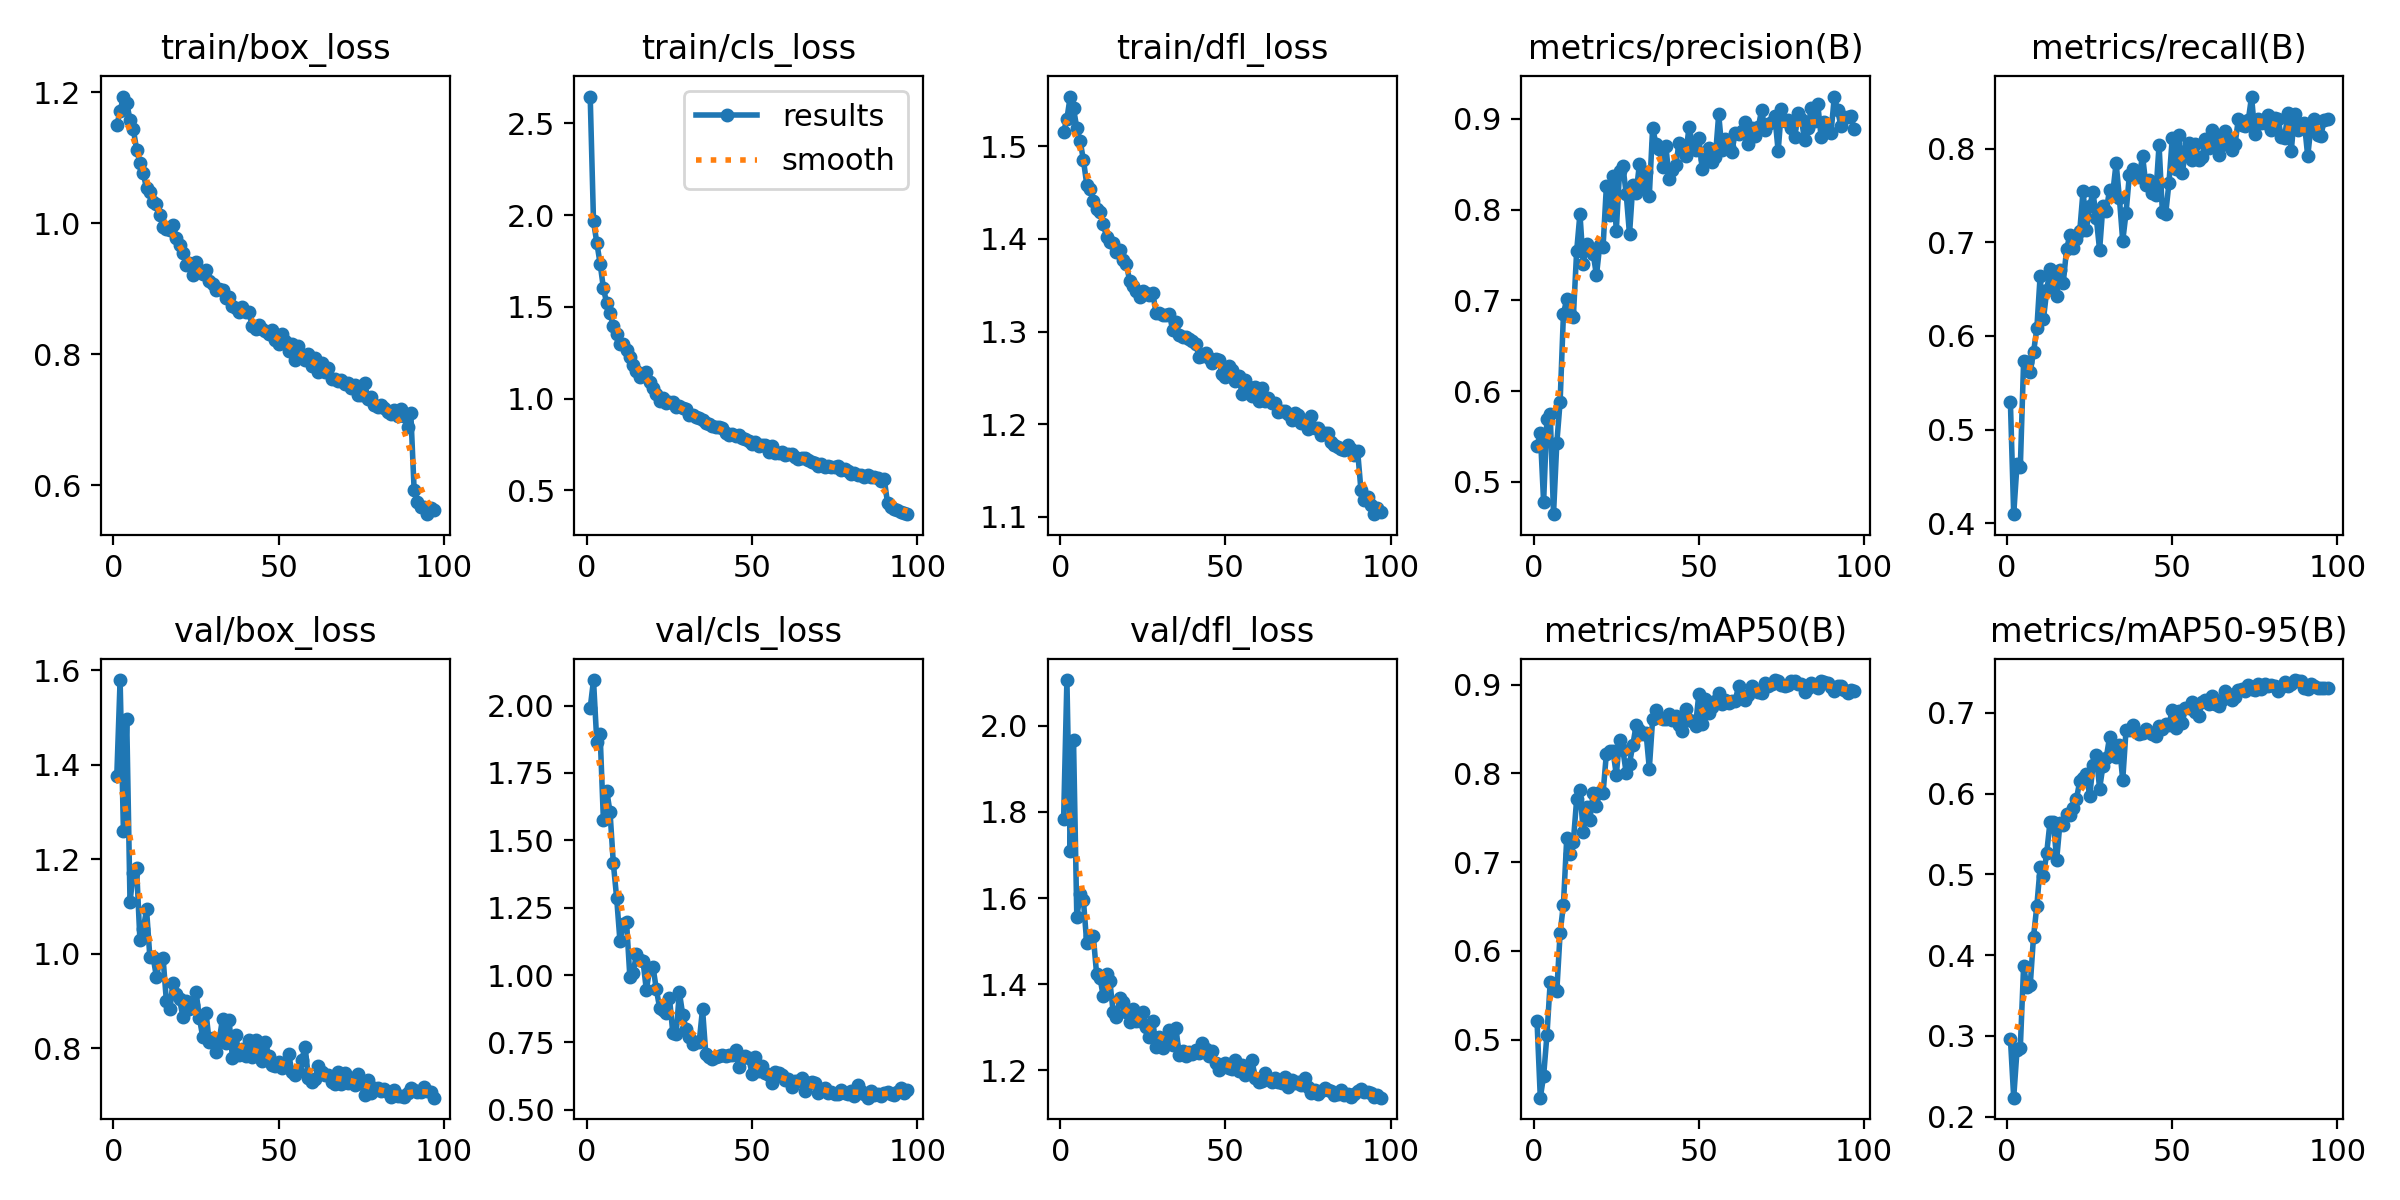

The file beside this chart, header and first rows:
epoch, time, train/box_loss, train/cls_loss, train/dfl_loss, metrics/precision(B), metrics/recall(B), metrics/mAP50(B), metrics/mAP50-95(B), val/box_loss, val/cls_loss, val/dfl_loss, lr/pg0, lr/pg1, lr/pg2
1, 173.9, 1.15, 2.646, 1.516, 0.5394, 0.5292, 0.5216, 0.2967, 1.377, 1.991, 1.782, 0.0003687, 0.0003687, 0.0003687
2, 278.7, 1.171, 1.966, 1.53, 0.554, 0.4096, 0.4346, 0.2236, 1.58, 2.095, 2.106, 0.0007317, 0.0007317, 0.0007317
3, 384.6, 1.194, 1.849, 1.554, 0.4777, 0.4627, 0.459, 0.2824, 1.261, 1.865, 1.709, 0.001087, 0.001087, 0.001087
4, 490.9, 1.184, 1.735, 1.541, 0.5696, 0.4596, 0.5047, 0.2854, 1.498, 1.894, 1.967, 0.001078, 0.001078, 0.001078
5, 596.3, 1.158, 1.602, 1.52, 0.5748, 0.5732, 0.5651, 0.3863, 1.11, 1.574, 1.555, 0.001067, 0.001067, 0.001067
6, 703.9, 1.144, 1.519, 1.506, 0.4645, 0.5718, 0.5587, 0.3601, 1.171, 1.684, 1.61, 0.001056, 0.001056, 0.001056
7, 808.4, 1.113, 1.467, 1.485, 0.5431, 0.5616, 0.5552, 0.3627, 1.181, 1.605, 1.595, 0.001045, 0.001045, 0.001045
8, 914.7, 1.092, 1.396, 1.459, 0.5885, 0.5827, 0.6204, 0.4228, 1.029, 1.415, 1.495, 0.001034, 0.001034, 0.001034
9, 1019, 1.077, 1.354, 1.454, 0.685, 0.608, 0.6522, 0.4608, 1.052, 1.287, 1.511, 0.001023, 0.001023, 0.001023
10, 1126, 1.053, 1.296, 1.441, 0.7015, 0.6641, 0.727, 0.5087, 1.094, 1.128, 1.511, 0.001012, 0.001012, 0.001012
11, 1231, 1.047, 1.296, 1.433, 0.6852, 0.6179, 0.7089, 0.4983, 0.994, 1.188, 1.423, 0.001001, 0.001001, 0.001001
12, 1336, 1.033, 1.267, 1.43, 0.6814, 0.6486, 0.7229, 0.5269, 0.9935, 1.197, 1.415, 0.00099, 0.00099, 0.00099
13, 1441, 1.029, 1.229, 1.416, 0.7541, 0.6721, 0.7708, 0.5652, 0.951, 0.9942, 1.372, 0.000979, 0.000979, 0.000979
14, 1548, 1.012, 1.181, 1.403, 0.7953, 0.6606, 0.7811, 0.5654, 0.9874, 1.009, 1.423, 0.000968, 0.000968, 0.000968
15, 1653, 0.9947, 1.15, 1.396, 0.7401, 0.6431, 0.734, 0.518, 0.992, 1.078, 1.407, 0.000957, 0.000957, 0.000957
16, 1758, 0.9914, 1.117, 1.395, 0.7623, 0.6707, 0.7617, 0.5633, 0.9008, 1.056, 1.336, 0.000946, 0.000946, 0.000946
17, 1862, 0.9891, 1.135, 1.386, 0.7573, 0.6569, 0.7477, 0.5609, 0.8837, 1.05, 1.323, 0.000935, 0.000935, 0.000935
18, 1968, 0.9968, 1.143, 1.388, 0.7514, 0.6926, 0.778, 0.5752, 0.9385, 0.9442, 1.368, 0.000924, 0.000924, 0.000924
19, 2072, 0.977, 1.092, 1.377, 0.7275, 0.7078, 0.7636, 0.5732, 0.9144, 1.023, 1.358, 0.000913, 0.000913, 0.000913
20, 2177, 0.9668, 1.058, 1.373, 0.7609, 0.6944, 0.7788, 0.5826, 0.9039, 1.031, 1.335, 0.000902, 0.000902, 0.000902
21, 2282, 0.9542, 1.025, 1.355, 0.7591, 0.7032, 0.7778, 0.5933, 0.8673, 0.9483, 1.313, 0.000891, 0.000891, 0.000891
22, 2389, 0.936, 0.9889, 1.349, 0.8256, 0.7126, 0.8223, 0.6156, 0.9002, 0.8793, 1.343, 0.00088, 0.00088, 0.00088
23, 2491, 0.94, 1.001, 1.344, 0.7937, 0.7553, 0.8256, 0.6187, 0.8844, 0.8704, 1.314, 0.000869, 0.000869, 0.000869
24, 2596, 0.9207, 0.9735, 1.338, 0.8372, 0.7136, 0.8251, 0.6237, 0.8927, 0.8592, 1.315, 0.000858, 0.000858, 0.000858
25, 2698, 0.9409, 0.9805, 1.344, 0.7767, 0.7389, 0.7987, 0.5971, 0.9192, 0.914, 1.336, 0.000847, 0.000847, 0.000847
26, 2799, 0.9274, 0.9797, 1.342, 0.8425, 0.7535, 0.8374, 0.6348, 0.8647, 0.7863, 1.302, 0.000836, 0.000836, 0.000836
27, 2903, 0.9225, 0.9512, 1.339, 0.8479, 0.7262, 0.8266, 0.6478, 0.8245, 0.7818, 1.276, 0.000825, 0.000825, 0.000825
28, 3006, 0.9283, 0.9573, 1.341, 0.8172, 0.6918, 0.8005, 0.606, 0.8748, 0.9358, 1.315, 0.000814, 0.000814, 0.000814
29, 3109, 0.9113, 0.9496, 1.32, 0.7728, 0.7391, 0.8109, 0.6337, 0.8133, 0.853, 1.254, 0.000803, 0.000803, 0.000803
30, 3212, 0.9079, 0.9417, 1.32, 0.8267, 0.7337, 0.832, 0.6438, 0.823, 0.7994, 1.277, 0.000792, 0.000792, 0.000792
31, 3313, 0.8987, 0.9106, 1.318, 0.818, 0.7558, 0.854, 0.6694, 0.7933, 0.7687, 1.253, 0.000781, 0.000781, 0.000781
32, 3414, 0.9, 0.9097, 1.318, 0.85, 0.7533, 0.8492, 0.6594, 0.8172, 0.7454, 1.269, 0.00077, 0.00077, 0.00077
33, 3516, 0.8975, 0.901, 1.319, 0.8248, 0.7848, 0.8441, 0.6457, 0.863, 0.751, 1.294, 0.000759, 0.000759, 0.000759
34, 3616, 0.8863, 0.8941, 1.302, 0.8416, 0.7472, 0.8459, 0.6602, 0.8116, 0.7519, 1.258, 0.000748, 0.000748, 0.000748
35, 3718, 0.8877, 0.8856, 1.31, 0.8155, 0.7015, 0.8055, 0.6166, 0.8591, 0.8744, 1.298, 0.000737, 0.000737, 0.000737
36, 3821, 0.873, 0.8678, 1.296, 0.89, 0.7313, 0.8612, 0.6784, 0.7803, 0.7053, 1.236, 0.000726, 0.000726, 0.000726
37, 3923, 0.8709, 0.8599, 1.294, 0.8723, 0.7716, 0.871, 0.6791, 0.8292, 0.6947, 1.246, 0.000715, 0.000715, 0.000715
38, 4024, 0.865, 0.8486, 1.294, 0.8668, 0.7789, 0.8641, 0.685, 0.7856, 0.688, 1.233, 0.000704, 0.000704, 0.000704
39, 4128, 0.8717, 0.8459, 1.292, 0.8468, 0.7706, 0.8617, 0.6759, 0.7991, 0.6954, 1.243, 0.000693, 0.000693, 0.000693
40, 4229, 0.8646, 0.8434, 1.29, 0.8703, 0.7704, 0.8616, 0.6738, 0.7833, 0.699, 1.238, 0.000682, 0.000682, 0.000682
41, 4330, 0.8648, 0.8375, 1.287, 0.8339, 0.7927, 0.8667, 0.6749, 0.8176, 0.7016, 1.247, 0.000671, 0.000671, 0.000671
42, 4431, 0.8428, 0.8118, 1.272, 0.8438, 0.7618, 0.8604, 0.6793, 0.7826, 0.6996, 1.24, 0.00066, 0.00066, 0.00066
43, 4534, 0.8385, 0.7989, 1.273, 0.8487, 0.7668, 0.865, 0.6764, 0.8179, 0.7028, 1.263, 0.000649, 0.000649, 0.000649
44, 4635, 0.8449, 0.8059, 1.277, 0.873, 0.7533, 0.8544, 0.6741, 0.7933, 0.7033, 1.249, 0.000638, 0.000638, 0.000638
45, 4737, 0.838, 0.7963, 1.272, 0.8662, 0.7503, 0.8481, 0.6714, 0.7738, 0.7233, 1.233, 0.000627, 0.000627, 0.000627
46, 4839, 0.836, 0.7997, 1.266, 0.8588, 0.8042, 0.8728, 0.6838, 0.8139, 0.6576, 1.245, 0.000616, 0.000616, 0.000616
47, 4940, 0.8316, 0.7867, 1.271, 0.8907, 0.7327, 0.8596, 0.6798, 0.7838, 0.693, 1.216, 0.0006051, 0.0006051, 0.0006051
48, 5041, 0.8377, 0.7771, 1.27, 0.8735, 0.7304, 0.8596, 0.686, 0.7646, 0.6977, 1.202, 0.0005941, 0.0005941, 0.0005941
49, 5144, 0.8213, 0.7684, 1.254, 0.8658, 0.7638, 0.8539, 0.6853, 0.7628, 0.6903, 1.211, 0.0005831, 0.0005831, 0.0005831
50, 5246, 0.816, 0.7501, 1.25, 0.8785, 0.8119, 0.8899, 0.7036, 0.7713, 0.6339, 1.218, 0.0005721, 0.0005721, 0.0005721
51, 5347, 0.8311, 0.7632, 1.263, 0.8448, 0.778, 0.8554, 0.6814, 0.7586, 0.6969, 1.206, 0.0005611, 0.0005611, 0.0005611
52, 5447, 0.8201, 0.7402, 1.258, 0.8557, 0.8146, 0.8839, 0.7019, 0.7675, 0.6438, 1.204, 0.0005501, 0.0005501, 0.0005501
53, 5548, 0.8049, 0.7455, 1.247, 0.8682, 0.7738, 0.868, 0.6875, 0.7891, 0.6616, 1.223, 0.0005391, 0.0005391, 0.0005391
54, 5650, 0.8152, 0.7477, 1.252, 0.8523, 0.7974, 0.8753, 0.7059, 0.7504, 0.6354, 1.197, 0.0005281, 0.0005281, 0.0005281
55, 5750, 0.7905, 0.7112, 1.233, 0.8583, 0.8067, 0.8822, 0.706, 0.7433, 0.6288, 1.213, 0.0005171, 0.0005171, 0.0005171
56, 5852, 0.8119, 0.7418, 1.248, 0.9049, 0.7881, 0.8902, 0.7139, 0.7517, 0.5974, 1.188, 0.0005061, 0.0005061, 0.0005061
57, 5953, 0.7975, 0.7022, 1.24, 0.8652, 0.8049, 0.8783, 0.7014, 0.7756, 0.6398, 1.199, 0.0004951, 0.0004951, 0.0004951
58, 6054, 0.7915, 0.7015, 1.231, 0.8773, 0.7886, 0.8833, 0.6965, 0.8036, 0.6358, 1.224, 0.0004841, 0.0004841, 0.0004841
59, 6156, 0.7997, 0.7103, 1.24, 0.8686, 0.7913, 0.8793, 0.713, 0.7373, 0.628, 1.182, 0.0004731, 0.0004731, 0.0004731
60, 6256, 0.7826, 0.6935, 1.225, 0.8638, 0.81, 0.8811, 0.7158, 0.7281, 0.6091, 1.172, 0.0004621, 0.0004621, 0.0004621
... 37 more rows
